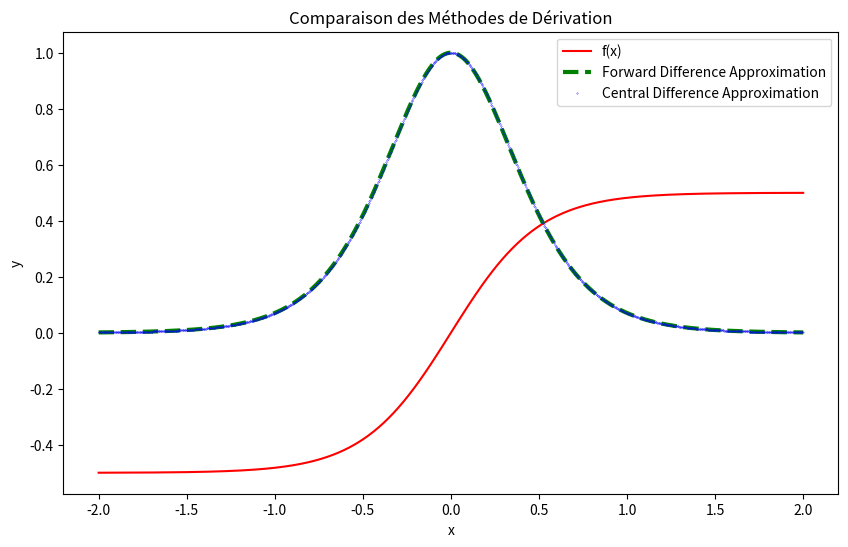

Here is the Python script that generated this plot:
import matplotlib.pyplot as plt
import numpy as np
from math import tanh

h = np.float64(1e-7)
x = np.linspace(-2, 2, 1000)

def f(x):
    return 1/2 * (tanh(x * 2))

def df_A(f, x, h):
    return (f(x + h) - f(x)) / h

def df_C(f, x, h):
    return (f(x + h/2) - f(x - h/2)) / h

f_x = np.array([f(xi) for xi in x])
Dfx_A = np.array([df_A(f, xi, h) for xi in x])
Dfx_C = np.array([df_C(f, xi, h) for xi in x])

plt.figure(figsize=(10, 6))
plt.plot(x, f_x, 'r-', label='f(x)')
plt.plot(x, Dfx_A, 'g--', linewidth=3, label='Forward Difference Approximation')
plt.plot(x, Dfx_C, 'b.', markersize=0.5, label='Central Difference Approximation')
plt.xlabel('x')
plt.ylabel('y')
plt.title('Comparaison des Méthodes de Dérivation')
plt.legend()
plt.show()
